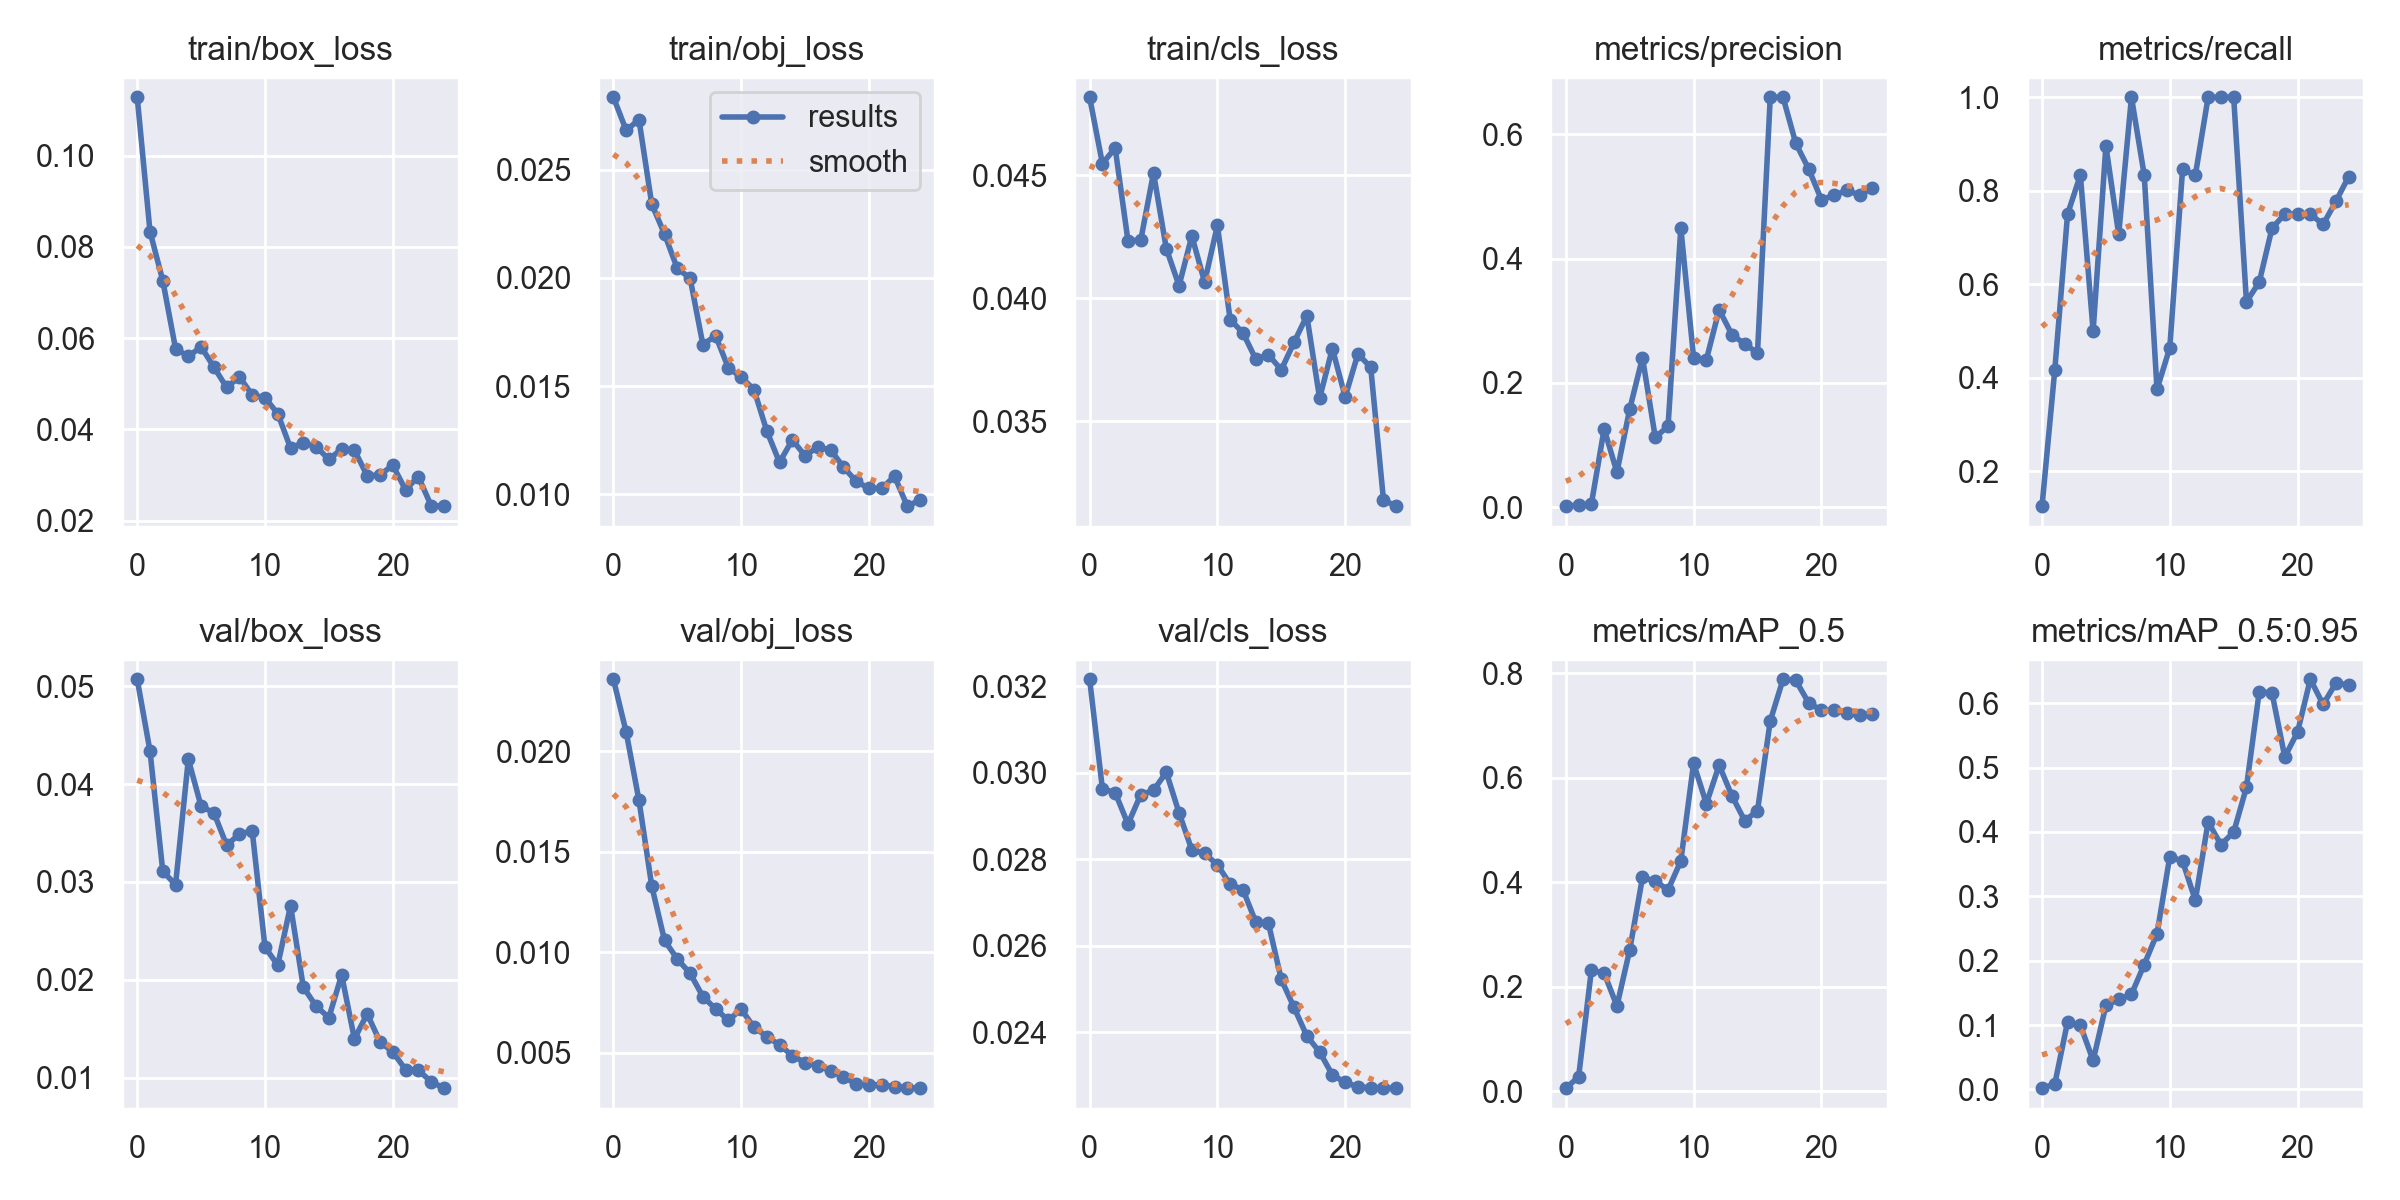

The file beside this chart, header and first rows:
epoch, train/box_loss, train/obj_loss, train/cls_loss, metrics/precision, metrics/recall, metrics/mAP_0.5, metrics/mAP_0.5:0.95, val/box_loss, val/obj_loss, val/cls_loss, x/lr0, x/lr1, x/lr2
0, 0.1128, 0.02835, 0.04817, 0.001701, 0.125, 0.005935, 0.001904, 0.0507, 0.02357, 0.03216, 0.091, 0.001, 0.001
1, 0.08339, 0.02682, 0.04548, 0.003398, 0.4167, 0.02746, 0.008489, 0.04337, 0.02094, 0.02963, 0.08102, 0.002017, 0.002017
2, 0.07263, 0.02732, 0.0461, 0.00511, 0.75, 0.2316, 0.105, 0.0311, 0.01755, 0.02954, 0.07095, 0.002947, 0.002947
3, 0.05771, 0.02341, 0.04234, 0.1261, 0.8333, 0.2261, 0.09966, 0.02972, 0.01329, 0.02881, 0.06079, 0.003789, 0.003789
4, 0.05599, 0.02203, 0.04235, 0.05621, 0.5, 0.1632, 0.04501, 0.04252, 0.01059, 0.02949, 0.05054, 0.004545, 0.004545
5, 0.05812, 0.02044, 0.04509, 0.1578, 0.8958, 0.2704, 0.1304, 0.03773, 0.009655, 0.02959, 0.04021, 0.005213, 0.005213
6, 0.05366, 0.01999, 0.04202, 0.2406, 0.7067, 0.4092, 0.1398, 0.03707, 0.008948, 0.03001, 0.02979, 0.005794, 0.005794
7, 0.0492, 0.01692, 0.04051, 0.1125, 1, 0.4024, 0.1478, 0.03375, 0.007791, 0.02907, 0.01929, 0.006288, 0.006288
8, 0.05152, 0.01732, 0.04253, 0.1301, 0.8333, 0.3852, 0.1941, 0.0349, 0.007172, 0.02821, 0.008695, 0.006695, 0.006695
9, 0.04755, 0.01584, 0.04065, 0.4493, 0.375, 0.4408, 0.2418, 0.03522, 0.006612, 0.02813, 0.006436, 0.006436, 0.006436
10, 0.04694, 0.01542, 0.04296, 0.2407, 0.4639, 0.6275, 0.3617, 0.02334, 0.00716, 0.02787, 0.006436, 0.006436, 0.006436
11, 0.04344, 0.01484, 0.03913, 0.2373, 0.8455, 0.5504, 0.3547, 0.02151, 0.006269, 0.02742, 0.00604, 0.00604, 0.00604
12, 0.0359, 0.01293, 0.03859, 0.3178, 0.8333, 0.624, 0.2938, 0.02758, 0.005803, 0.0273, 0.005644, 0.005644, 0.005644
13, 0.03709, 0.01148, 0.03752, 0.2776, 1, 0.5655, 0.4158, 0.01927, 0.005385, 0.02655, 0.005248, 0.005248, 0.005248
14, 0.03619, 0.01251, 0.03769, 0.2627, 1, 0.5178, 0.3803, 0.01731, 0.004856, 0.02651, 0.004852, 0.004852, 0.004852
15, 0.03342, 0.01178, 0.03708, 0.248, 1, 0.5366, 0.3996, 0.01616, 0.004501, 0.02522, 0.004456, 0.004456, 0.004456
16, 0.03571, 0.01218, 0.0382, 0.6594, 0.5625, 0.7086, 0.4696, 0.02051, 0.004347, 0.02457, 0.00406, 0.00406, 0.00406
17, 0.03544, 0.01205, 0.03928, 0.6595, 0.6042, 0.7885, 0.618, 0.01397, 0.004095, 0.02391, 0.003664, 0.003664, 0.003664
18, 0.02983, 0.01125, 0.03593, 0.5852, 0.7198, 0.7863, 0.6161, 0.01654, 0.003809, 0.02355, 0.003268, 0.003268, 0.003268
19, 0.02999, 0.0106, 0.03795, 0.5445, 0.75, 0.7435, 0.5167, 0.01368, 0.003425, 0.02301, 0.002872, 0.002872, 0.002872
20, 0.03216, 0.01027, 0.03598, 0.495, 0.75, 0.729, 0.5553, 0.01265, 0.003404, 0.02284, 0.002476, 0.002476, 0.002476
21, 0.02673, 0.01027, 0.03773, 0.5016, 0.75, 0.729, 0.6373, 0.01085, 0.003397, 0.02274, 0.00208, 0.00208, 0.00208
22, 0.02966, 0.01083, 0.03719, 0.5097, 0.7279, 0.7233, 0.5982, 0.01077, 0.003308, 0.02272, 0.001684, 0.001684, 0.001684
23, 0.0233, 0.009448, 0.03179, 0.5022, 0.7772, 0.7191, 0.6312, 0.009625, 0.003261, 0.02271, 0.001288, 0.001288, 0.001288
24, 0.02316, 0.009735, 0.03154, 0.5139, 0.8302, 0.7228, 0.6287, 0.008947, 0.003234, 0.02271, 0.000892, 0.000892, 0.000892
